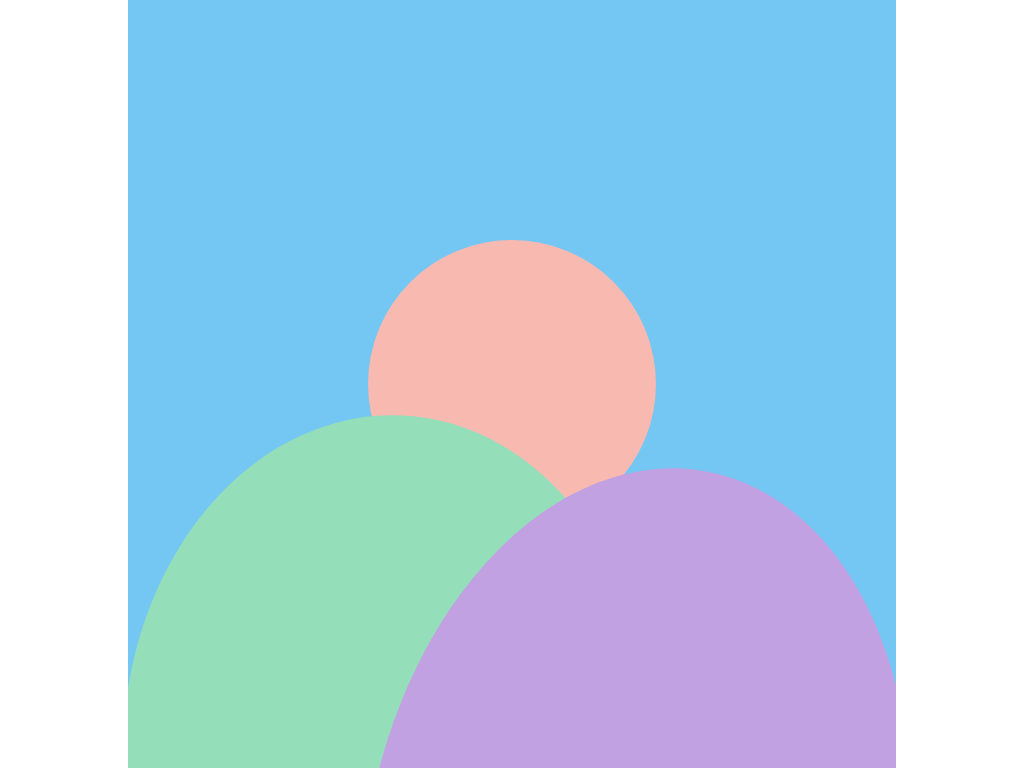

Give the HTML and CSS whose rendering is this image.

<!-- file: index.html -->
<!doctype html>
<html lang="en">
  <head>
    <meta charset="utf-8">
    <meta name="viewport" content="width=device-width, initial-scale=1">
    <title>Sun and Hills</title>
    <link rel="stylesheet" href="style.css">
  </head>
  <body>
    <!-- One element per shape in breakdown.json, listed back to front. -->
    <div class="scene" role="img"
         aria-label="A pink sun setting behind a green hill and a lavender hill under a blue sky.">
      <div class="sun"></div>
      <div class="hill hill-green"></div>
      <div class="hill hill-lavender"></div>
    </div>
  </body>
</html>


/* file: style.css */
/*
 * Sun and Hills — piece 01
 *
 * Every shape is one div turned into an ellipse with border-radius: 50%.
 * All sizes are percentages of the square scene, so the piece scales to
 * any width. Numbers come from breakdown.json (measured from original.webp).
 *
 * How to read a shape: its centre is (left + width / 2, top + height / 2),
 * and width / height are twice the ellipse radii.
 */

:root {
  /* Palette: the median colour of each region in the original. */
  --sky: #74c6f3;
  --sun: #f8bab0;
  --hill-green: #94deba;
  --hill-lavender: #c2a1e3;
}

body {
  margin: 0;
}

.scene {
  position: relative;
  width: min(100vw, 100vh);
  aspect-ratio: 1;
  margin-inline: auto;
  overflow: hidden; /* the hills extend below the frame; crop them */
  background: var(--sky);
}

.scene > * {
  position: absolute;
  border-radius: 50%;
}

/* A true circle centred on the scene: centre (50, 50), radius 18.8. */
.sun {
  left: 31.2%;
  top: 31.2%;
  width: 37.6%;
  height: 37.6%;
  background: var(--sun);
}

/* Centre (33.7, 97.2), radii 34.3 x 43.1, leaning 2.8deg clockwise. */
.hill-green {
  left: -0.6%;
  top: 54.1%;
  width: 68.6%;
  height: 86.2%;
  background: var(--hill-green);
  transform: rotate(2.8deg);
}

/* Centre (66, 112.1), radii 35.2 x 51.6, leaning 10.1deg clockwise.
   Comes last in the HTML so it paints in front of the green hill. */
.hill-lavender {
  left: 30.8%;
  top: 60.5%;
  width: 70.4%;
  height: 103.2%;
  background: var(--hill-lavender);
  transform: rotate(10.1deg);
}
